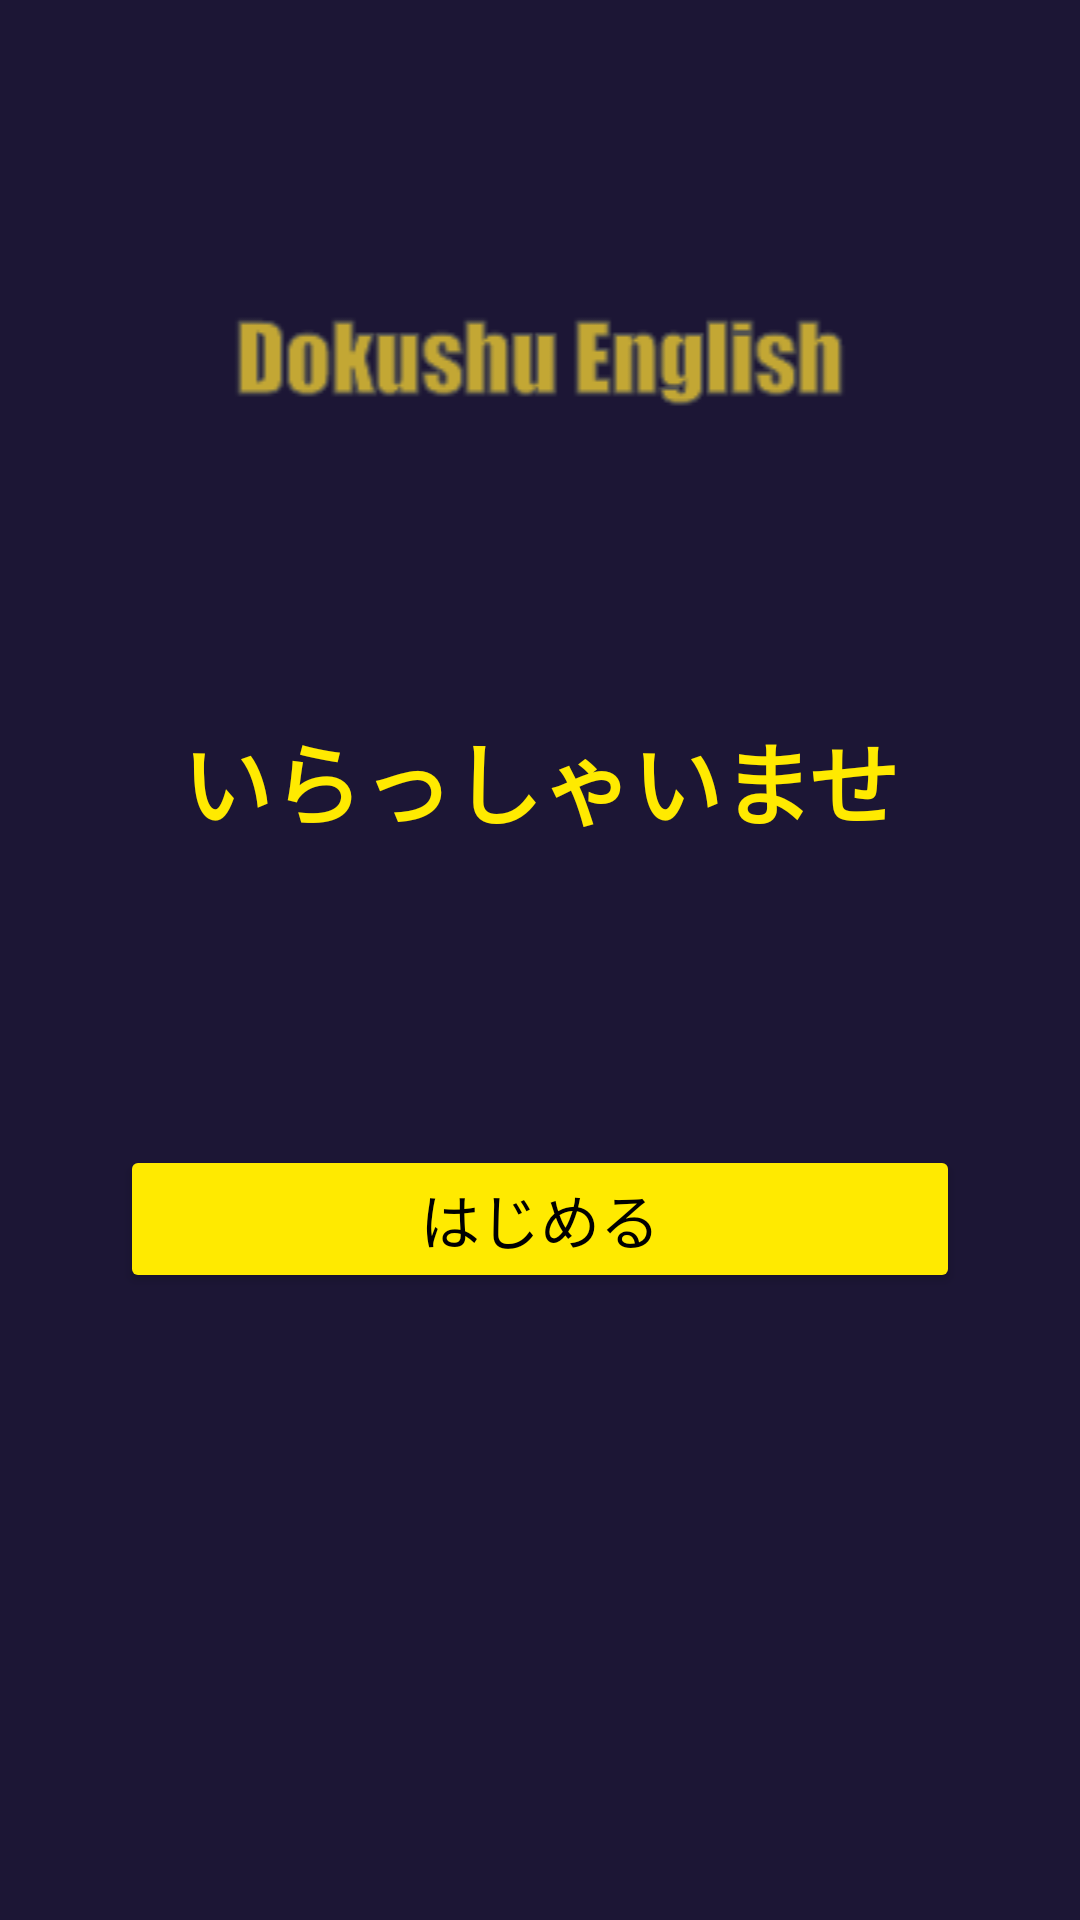

Write the Android layout XML for this screen, with the resource values it uses.
<!-- AndroidManifest.xml: application theme Theme.Dokushu_english_ver2 -->
<!-- res/layout/activity_main.xml -->
<?xml version="1.0" encoding="utf-8"?>
<LinearLayout xmlns:android="http://schemas.android.com/apk/res/android"
    xmlns:app="http://schemas.android.com/apk/res-auto"
    xmlns:tools="http://schemas.android.com/tools"
    android:layout_width="match_parent"
    android:layout_height="match_parent"
    android:orientation="vertical"
    android:background="@color/main"
    tools:context=".MainActivity">
    <ImageView
        android:layout_marginTop="100dp"
        android:src="@drawable/dokushu_english"
        android:layout_width="match_parent"
        android:layout_height="wrap_content"/>
    <TextView
        android:layout_marginTop="100dp"
        android:textColor="@color/sub"
        android:textStyle="bold"
        android:textAlignment="center"
        android:text="いらっしゃいませ"
        android:textSize="30sp"
        android:layout_width="match_parent"
        android:layout_height="wrap_content"/>
    <Button
        android:id="@+id/startButton"
        android:layout_marginEnd="40dp"
        android:layout_marginStart="40dp"
        android:textSize="20sp"
        android:text="はじめる"
        android:textColor="@color/black"
        android:backgroundTint="@color/sub"
        android:layout_width="match_parent"
        android:layout_marginTop="100dp"
        android:layout_height="wrap_content"
        />


</LinearLayout>
<!-- resources referenced by this layout -->
<resources>
  <color name="black">#FF000000</color>
  <color name="main">#1C1635</color>
  <color name="sub">#FFEA00</color>
  <!-- drawable dokushu_english: png bitmap (drawable, 4631 bytes) -->
  <style name="Theme.Dokushu_english_ver2" parent="Base.Theme.Dokushu_english_ver2" />
  <style name="Base.Theme.Dokushu_english_ver2" parent="Theme.Material3.DayNight.NoActionBar">
          
          
          <item name="colorSecondary">@color/button</item>
      </style>
  <color name="button">#7CB342</color>
</resources>
